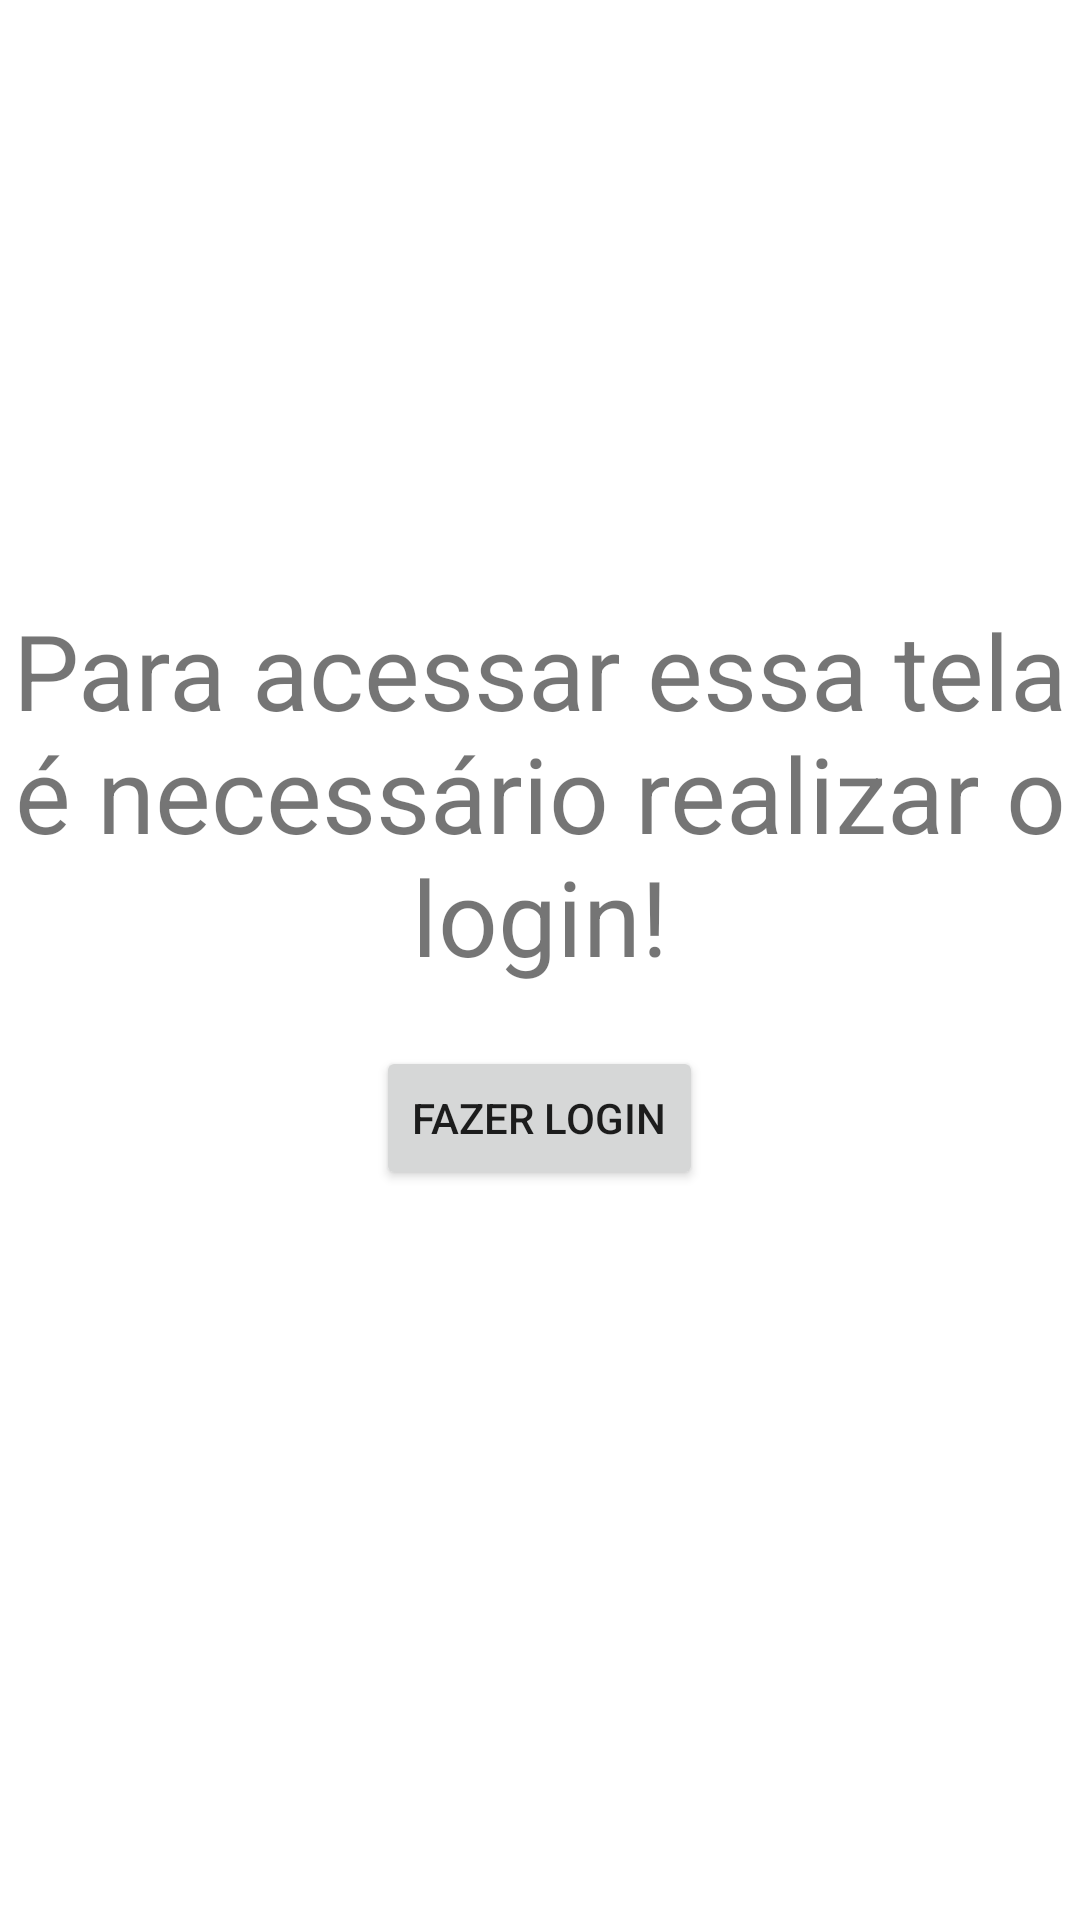

Android layout source for this screen:
<!-- AndroidManifest.xml: fallback theme Theme.MaterialComponents.DayNight.NoActionBar -->
<!-- res/layout/fragment_handle_login.xml -->
<?xml version="1.0" encoding="utf-8"?>
<LinearLayout xmlns:android="http://schemas.android.com/apk/res/android"
    android:orientation="vertical" android:layout_width="match_parent"
    android:layout_height="match_parent">
    <TextView
        android:layout_width="match_parent"
        android:layout_height="wrap_content"
        android:textSize="35dp"
        android:gravity="center"
        android:layout_marginTop="200dp"
        android:text="@string/handle_login"/>
    <Button
        android:id="@+id/btnFazerLogin"
        android:layout_gravity="center"

        android:layout_width="wrap_content"
        android:layout_height="wrap_content"
        android:layout_marginTop="20dp"

        android:text="fazer login" />


</LinearLayout>
<!-- resources referenced by this layout -->
<resources>
  <string name="handle_login">Para acessar essa tela é necessário realizar o login!</string>
</resources>
